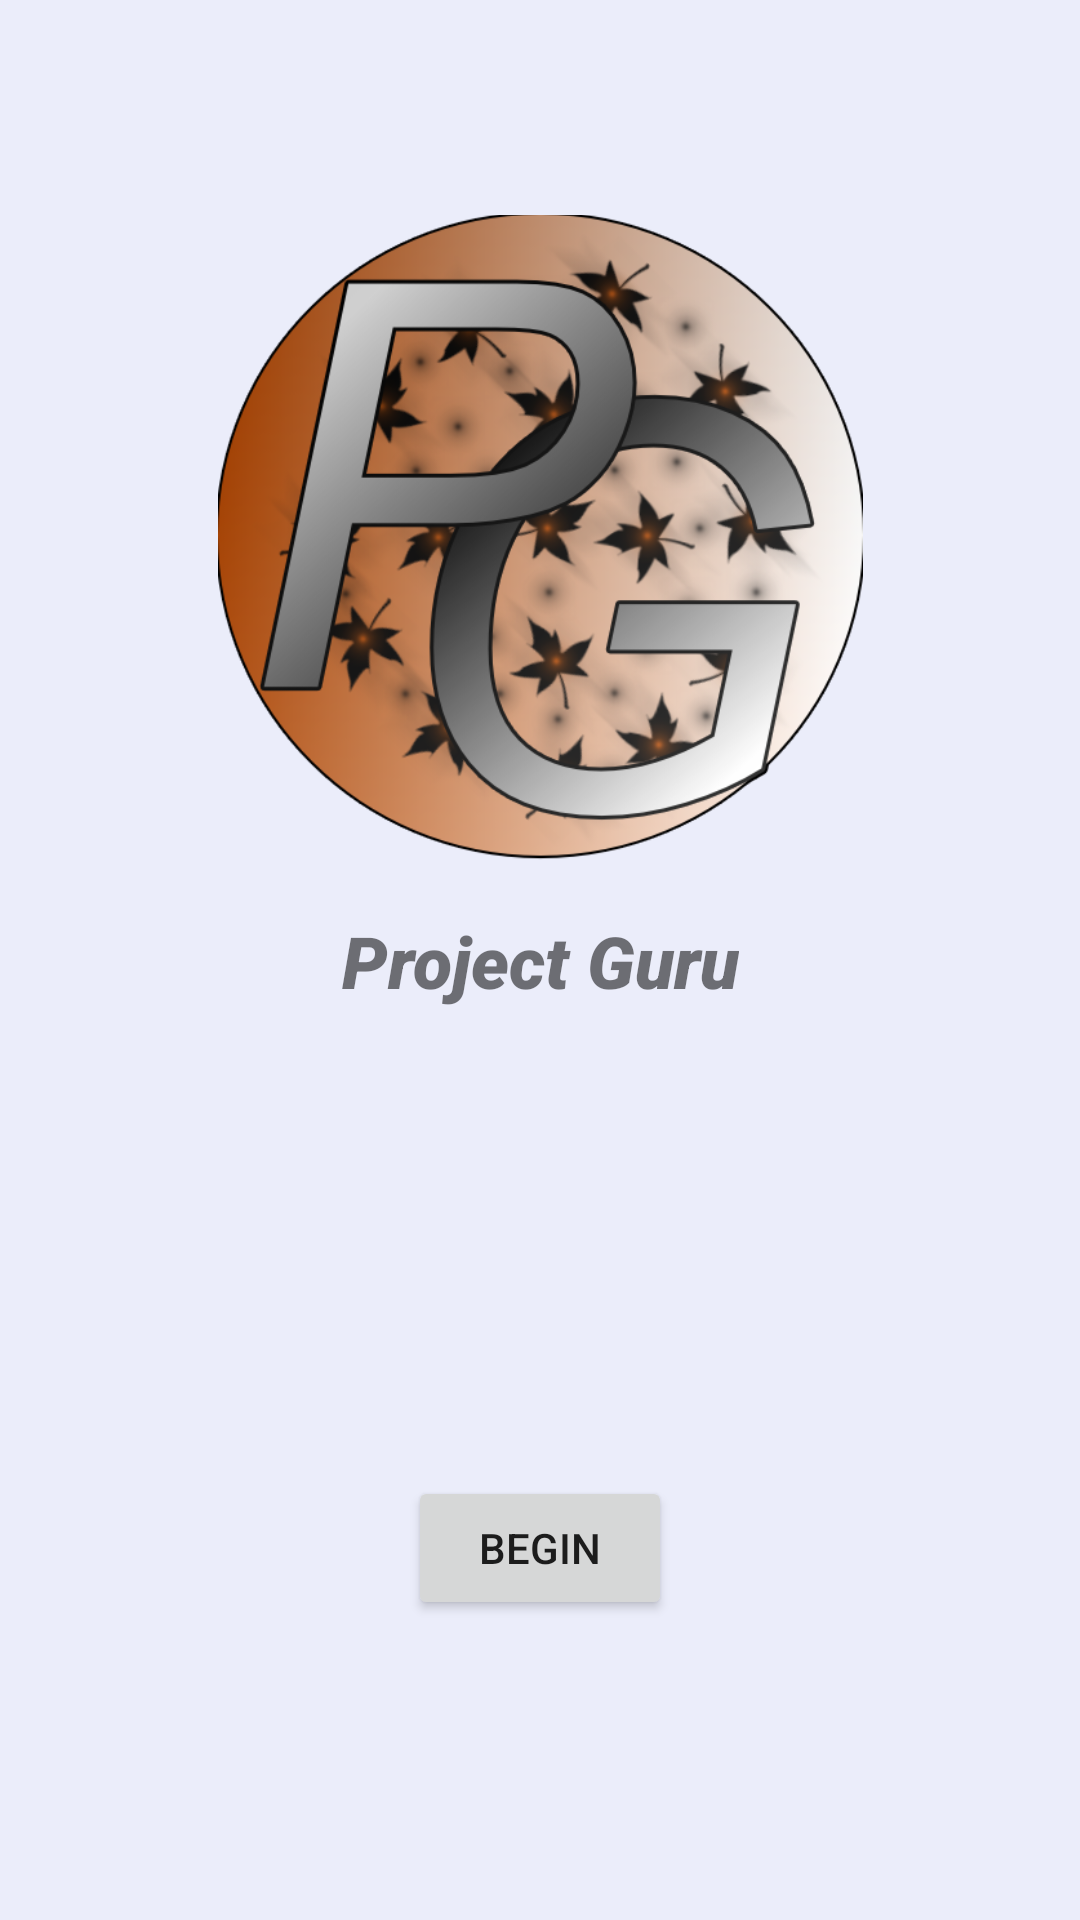

Produce the Android XML layout that renders to this screen, including the resource entries it uses.
<!-- AndroidManifest.xml: application theme Theme.ProjectGuru -->
<!-- res/layout/activity_main.xml -->
<?xml version="1.0" encoding="utf-8"?>
<androidx.constraintlayout.widget.ConstraintLayout xmlns:android="http://schemas.android.com/apk/res/android"
    xmlns:app="http://schemas.android.com/apk/res-auto"
    xmlns:tools="http://schemas.android.com/tools"
    android:layout_width="match_parent"
    android:layout_height="match_parent"
    android:background="@color/lightgrey"
    tools:context=".ui.MainActivity">

    <TextView
        android:id="@+id/textView"
        android:layout_width="wrap_content"
        android:layout_height="wrap_content"
        android:fontFamily="sans-serif-black"
        android:text="Project Guru"
        android:textSize="24sp"
        android:textStyle="italic"
        app:layout_constraintBottom_toBottomOf="parent"
        app:layout_constraintLeft_toLeftOf="parent"
        app:layout_constraintRight_toRightOf="parent"
        app:layout_constraintTop_toTopOf="parent" />

    <ImageView
        android:id="@+id/imageView"
        android:layout_width="215dp"
        android:layout_height="230dp"
        android:layout_marginBottom="10dp"
        app:layout_constraintBottom_toTopOf="@+id/textView"
        app:layout_constraintEnd_toEndOf="parent"
        app:layout_constraintStart_toStartOf="parent"
        app:srcCompat="@drawable/projectgurulogo" />

    <Button
        android:id="@+id/beginButton"
        android:layout_width="wrap_content"
        android:layout_height="wrap_content"
        android:layout_marginBottom="100dp"
        android:text="Begin"
        app:layout_constraintBottom_toBottomOf="parent"
        app:layout_constraintEnd_toEndOf="parent"
        app:layout_constraintStart_toStartOf="parent" />

</androidx.constraintlayout.widget.ConstraintLayout>
<!-- resources referenced by this layout -->
<resources>
  <color name="lightgrey">#EBEDFA</color>
  <!-- drawable projectgurulogo: png bitmap (drawable, 171429 bytes) -->
  <style name="Theme.ProjectGuru" parent="Theme.MaterialComponents.DayNight.DarkActionBar">
          
          <item name="colorPrimary">#2F2F30</item>
          <item name="colorPrimaryVariant">@color/black</item>
          <item name="colorOnPrimary">@android:color/holo_orange_dark</item>
          
          <item name="colorSecondary">@android:color/holo_orange_dark</item>
          <item name="colorSecondaryVariant">@android:color/holo_orange_light</item>
          <item name="colorOnSecondary">@color/black</item>
          
          <item name="android:statusBarColor" tools:targetApi="l">?attr/colorPrimaryVariant</item>
          
      </style>
  <color name="black">#FF000000</color>
</resources>
